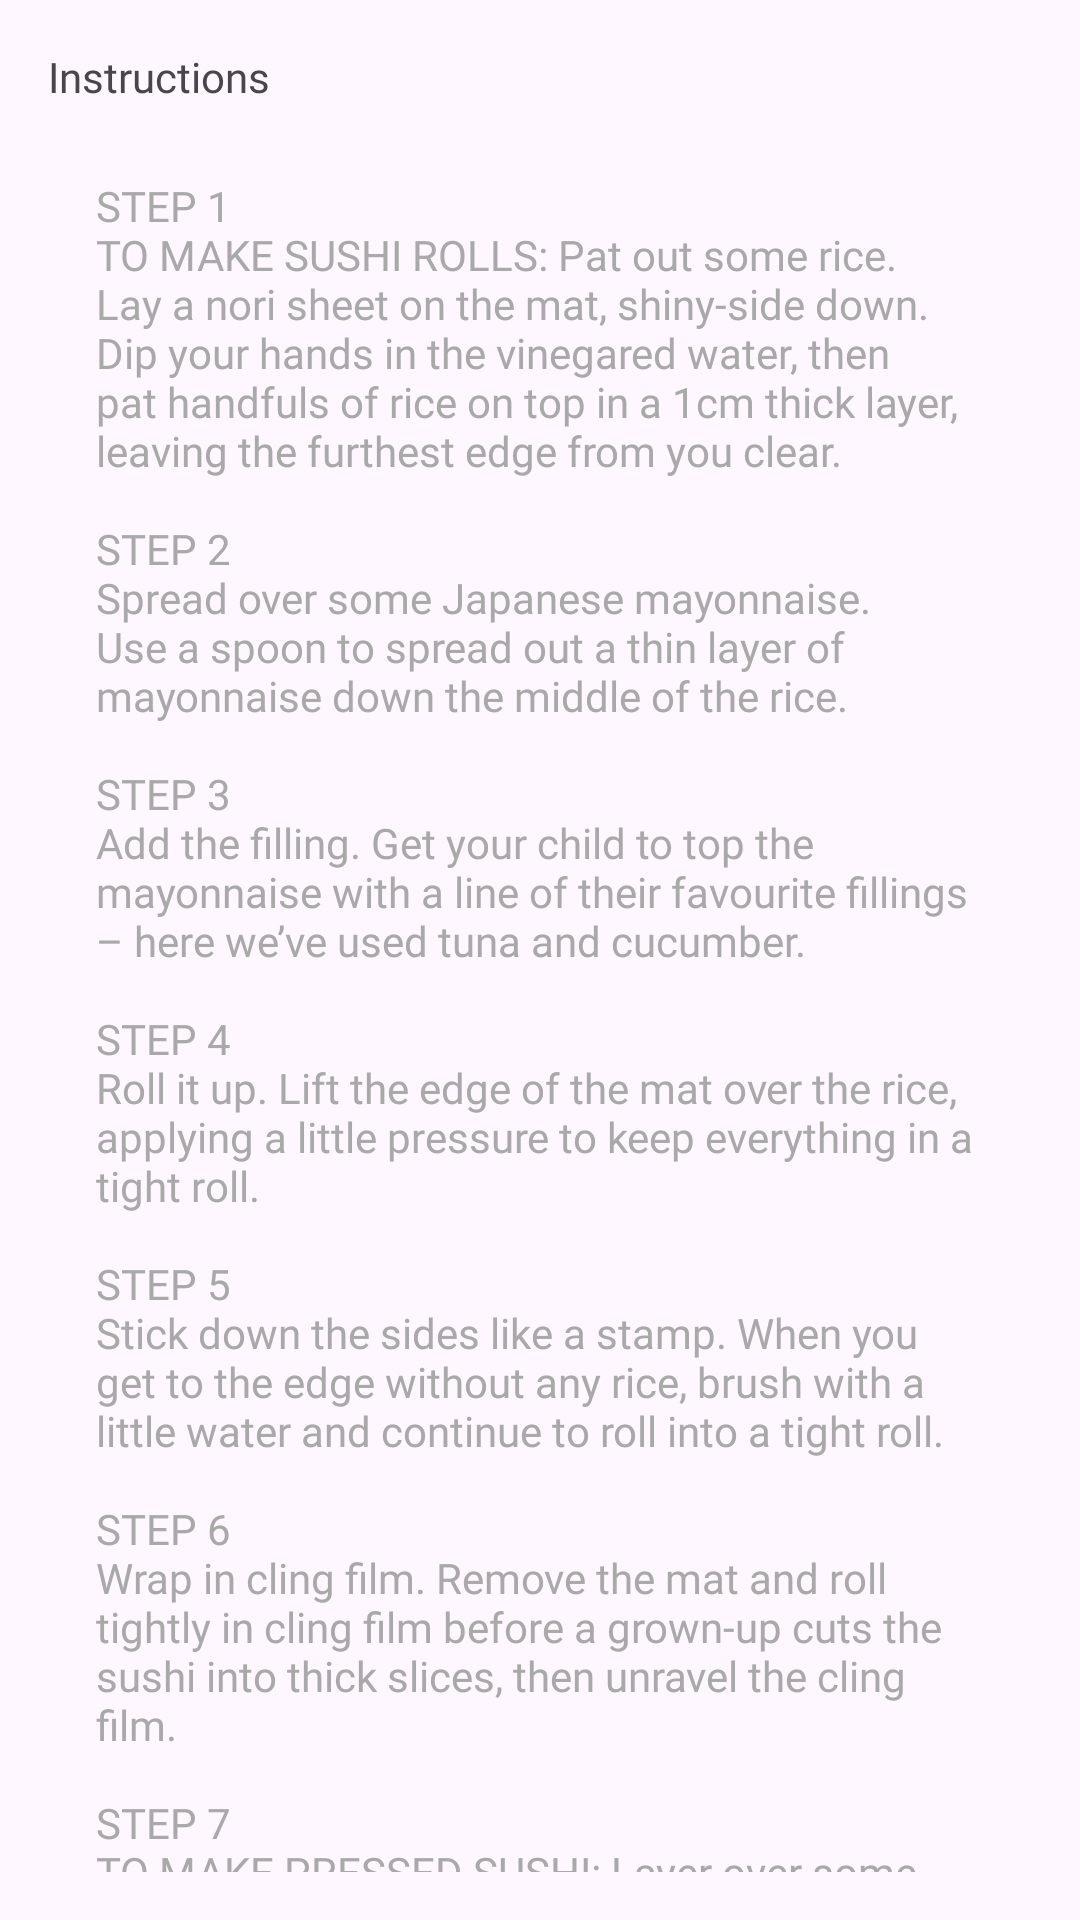

Android layout source for this screen:
<!-- AndroidManifest.xml: application theme Theme.MaMeal -->
<!-- res/layout/meal_procedura_fragment.xml -->
<?xml version="1.0" encoding="utf-8"?>
<androidx.constraintlayout.widget.ConstraintLayout xmlns:android="http://schemas.android.com/apk/res/android"
    xmlns:app="http://schemas.android.com/apk/res-auto"
    xmlns:tools="http://schemas.android.com/tools"
    android:layout_width="match_parent"
    android:layout_height="match_parent"
    android:padding="@dimen/padding_prim">

    <TextView
        android:id="@+id/textView19"
        android:layout_width="wrap_content"
        android:layout_height="wrap_content"
        android:fontFamily="@font/poppins_bold"
        android:text="@string/instructions"
        app:layout_constraintStart_toStartOf="parent"
        app:layout_constraintTop_toTopOf="parent" />

    <TextView
        android:id="@+id/textView20"
        android:layout_width="match_parent"
        android:layout_height="wrap_content"
        android:layout_marginTop="8dp"
        android:fontFamily="@font/poppins"
        android:padding="@dimen/padding_prim"
        android:text="@string/mealInstreuctionSample"
        android:textColor="@color/grey_3"
        app:layout_constraintStart_toStartOf="parent"
        app:layout_constraintTop_toBottomOf="@+id/textView19" />

    <VideoView
        android:id="@+id/videoView"
        android:layout_width="match_parent"
        android:layout_height="340dp"
        android:layout_marginTop="16dp"
        app:layout_constraintStart_toStartOf="parent"
        app:layout_constraintTop_toBottomOf="@+id/textView21" />

    <TextView
        android:id="@+id/textView21"
        android:layout_width="wrap_content"
        android:layout_height="wrap_content"
        android:layout_marginTop="16dp"
        android:fontFamily="@font/poppins_bold"
        android:text="Youtube"
        app:layout_constraintStart_toStartOf="parent"
        app:layout_constraintTop_toBottomOf="@+id/textView20" />
</androidx.constraintlayout.widget.ConstraintLayout>
<!-- resources referenced by this layout -->
<resources>
  <color name="grey_3">#A9A9A9</color>
  <dimen name="padding_prim">16dp</dimen>
  <string name="instructions">Instructions</string>
  <string name="mealInstreuctionSample">STEP 1\nTO MAKE SUSHI ROLLS: Pat out some rice. Lay a nori sheet on the mat, shiny-side down. Dip your hands in the vinegared water, then pat handfuls of rice on top in a 1cm thick layer, leaving the furthest edge from you clear.\n\nSTEP 2\nSpread over some Japanese mayonnaise. Use a spoon to spread out a thin layer of mayonnaise down the middle of the rice.\n\nSTEP 3\nAdd the filling. Get your child to top the mayonnaise with a line of their favourite fillings – here we’ve used tuna and cucumber.\n\nSTEP 4\nRoll it up. Lift the edge of the mat over the rice, applying a little pressure to keep everything in a tight roll.\n\nSTEP 5\nStick down the sides like a stamp. When you get to the edge without any rice, brush with a little water and continue to roll into a tight roll.\n\nSTEP 6\nWrap in cling film. Remove the mat and roll tightly in cling film before a grown-up cuts the sushi into thick slices, then unravel the cling film.\n\nSTEP 7\nTO MAKE PRESSED SUSHI: Layer over some smoked salmon. Line a loaf tin with cling film, then place a thin layer of smoked salmon inside on top of the cling film.\n\nSTEP 8\nCover with rice and press down. Press about 3cm of rice over the fish, fold the cling film over and press down as much as you can, using another tin if you have one.\n\nSTEP 9\nTip it out like a sandcastle. Turn block of sushi onto a chopping board. Get a grown-up to cut into fingers, then remove the cling film.\n\nSTEP 10\nTO MAKE SUSHI BALLS: Choose your topping. Get a small square of cling film and place a topping, like half a prawn or a small piece of smoked salmon, on it. Use damp hands to roll walnut-sized balls of rice and place on the topping.\n\nSTEP 11\nMake into tight balls. Bring the corners of the cling film together and tighten into balls by twisting it up, then unwrap and serve.</string>
  <style name="Theme.MaMeal" parent="Base.Theme.MaMeal" />
  <style name="Base.Theme.MaMeal" parent="Theme.Material3.DayNight.NoActionBar">
          
          
  
          
          <item name="colorControlActivated">@null</item>
          <item name="colorControlHighlight">@null</item>
          <item name="colorButtonNormal">@null</item>
          <item name="colorAccent">@null</item>
      </style>
</resources>
